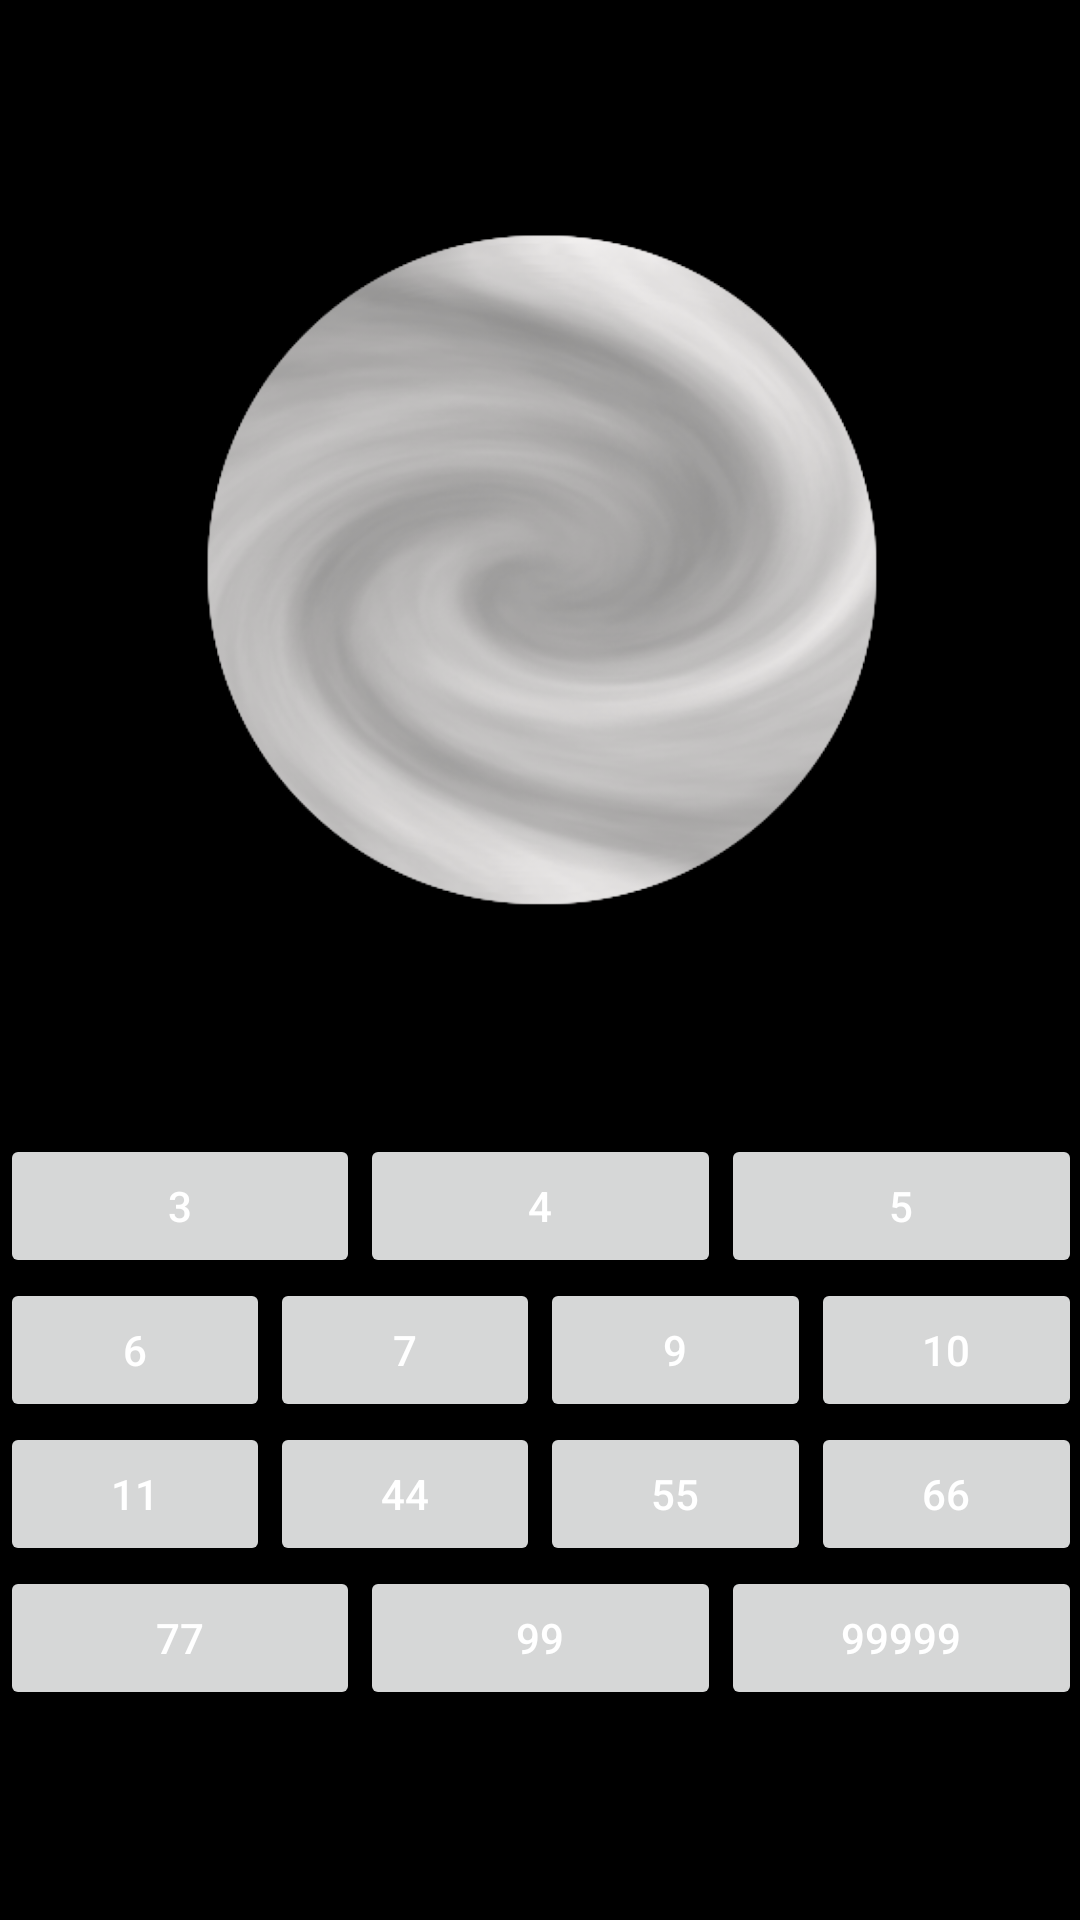

Write the Android layout XML for this screen, with the resource values it uses.
<!-- AndroidManifest.xml: application theme Theme.AppCompat.Light.NoActionBar -->
<!-- res/layout/sh.xml -->
<FrameLayout xmlns:android="http://schemas.android.com/apk/res/android"
    xmlns:tools="http://schemas.android.com/tools"
    android:layout_width="match_parent"
    android:layout_height="match_parent"
    android:background="@color/r"
    android:paddingBottom="@dimen/activity_vertical_margin"
    android:paddingLeft="@dimen/activity_horizontal_margin"
    android:paddingRight="@dimen/activity_horizontal_margin"
    android:paddingTop="@dimen/activity_vertical_margin"
    tools:context="com.example.shsj.shsj" >

    <FrameLayout
        android:layout_width="fill_parent"
        android:layout_height="fill_parent"
        android:layout_centerHorizontal="true"
        android:layout_centerVertical="true" >

        <LinearLayout
            android:layout_width="fill_parent"
            android:layout_height="wrap_content"
            android:orientation="vertical"
             android:layout_centerHorizontal="true"
        android:layout_centerVertical="true"  >

            <FrameLayout
                android:layout_width="fill_parent"
                android:layout_height="wrap_content"
                android:layout_weight="1" >

                <RelativeLayout
                    android:layout_width="match_parent"
                    android:layout_height="match_parent" >

                    <ImageView
                        android:id="@+id/imageView1"
                        android:layout_width="wrap_content"
                        android:layout_height="wrap_content"
                        android:src="@drawable/m2_3" />

                    <ImageView
                        android:id="@+id/imageView2"
                        android:layout_width="wrap_content"
                        android:layout_height="wrap_content"
                        android:src="@drawable/m2_3" />

                    

                </RelativeLayout>
            </FrameLayout>
             <LinearLayout 
                 android:layout_width="fill_parent" 
                 android:layout_height="match_parent"
                   android:layout_centerVertical="true"
               >

                        <Button android:id="@+id/button3"
                             android:textColor="@color/u"
                              android:layout_width="wrap_content" android:layout_height="wrap_content" android:layout_weight="1" android:text="3" />

                        <Button
                            android:id="@+id/button4"
                            android:layout_width="wrap_content"
                            android:layout_height="wrap_content"
                            android:layout_weight="1"
                             android:textColor="@color/u"
                            android:text="4" />
                        <Button
                            android:id="@+id/button5"
                            android:layout_width="wrap_content"
                            android:layout_height="wrap_content"
                            android:layout_weight="1"
                             android:textColor="@color/u"
                            android:text="5" />

                    </LinearLayout>
                    <LinearLayout android:layout_width="fill_parent" 
                        android:layout_centerVertical="true"
                         android:layout_height="match_parent">

                        <Button android:id="@+id/button6"
                             android:textColor="@color/u"
                              android:layout_width="wrap_content" android:layout_height="wrap_content" android:layout_weight="1" android:text="6" />

                        <Button android:id="@+id/button7"  
                            android:textColor="@color/u"
                            android:layout_width="wrap_content" android:layout_height="wrap_content" android:layout_weight="1" android:text="7" />
                        <Button   android:id="@+id/button9"  
                             android:textColor="@color/u"
                                android:layout_width="wrap_content"    android:layout_height="wrap_content"   android:layout_weight="1"   android:text="9"   />
                        <Button 
                            android:id="@+id/button10"
                             android:textColor="@color/u"
                              android:layout_width="wrap_content" android:layout_height="wrap_content" android:layout_weight="1" android:text="10" />

                    </LinearLayout>
                      <LinearLayout android:layout_width="fill_parent" 
                        android:layout_centerVertical="true"
                         android:layout_height="match_parent">

                        <Button android:id="@+id/buttonq" 
                             android:textColor="@color/u"
                             android:layout_width="wrap_content" android:layout_height="wrap_content" android:layout_weight="1" android:text="11" />
                        <Button   android:id="@+id/buttonr"   
                             android:textColor="@color/u"
                                android:layout_width="wrap_content"    android:layout_height="wrap_content"   android:layout_weight="1"   android:text="44"   />
                        <Button 
                            android:id="@+id/buttont" 
                             android:textColor="@color/u"
                             android:layout_width="wrap_content" android:layout_height="wrap_content" android:layout_weight="1" android:text="55" />
                         <Button 
                            android:id="@+id/buttony" 
                             android:textColor="@color/u"
                             android:layout_width="wrap_content" android:layout_height="wrap_content" android:layout_weight="1" android:text="66" />
                        
                    </LinearLayout>
                      <LinearLayout android:layout_width="fill_parent" 
                        android:layout_centerVertical="true"
                         android:layout_height="match_parent">

                        <Button android:id="@+id/buttona"
                             android:textColor="@color/u"
                              android:layout_width="wrap_content" android:layout_height="wrap_content" android:layout_weight="1" android:text="77" />

                        <Button android:id="@+id/buttond"
                             android:textColor="@color/u"
                              android:layout_width="wrap_content" android:layout_height="wrap_content" android:layout_weight="1" android:text="99" />
<Button 
                            android:id="@+id/buttonh"
                             android:textColor="@color/u"
                              android:layout_width="wrap_content" android:layout_height="wrap_content" android:layout_weight="1" android:text="99999" />
                        
                    </LinearLayout>
                      

        </LinearLayout>

    </FrameLayout>

</FrameLayout>
<!-- resources referenced by this layout -->
<resources>
  <color name="r">#000000 </color>
  <color name="u">#ffffff </color>
  <!-- drawable m2_3: png bitmap (drawable-hdpi, 91360 bytes) -->
</resources>
